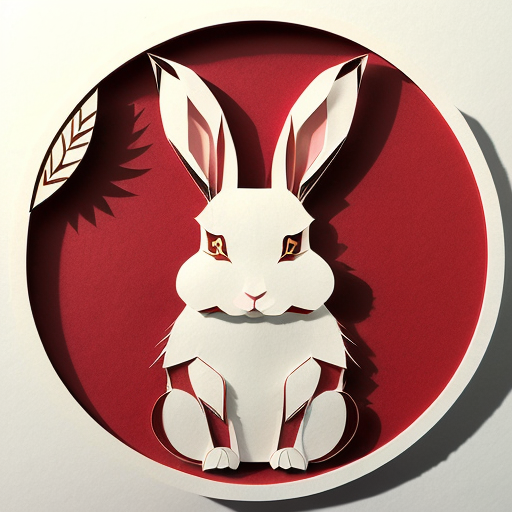
Generation parameters embedded in this image by AUTOMATIC1111 Stable Diffusion web UI or a fork of it (Forge, ...) (PNG 'parameters' text chunk):
(((masterpiece))), best quality,
((Chinese paper-cut art of cute rabbit)), ((Chinese paper-cut)), ((complicated paper-cut with many paper layers)), ((every paper layer with shadows)), (round red background paper), single color on each paper layer, front light, (detailed accurate rabbit face), chinese  gold coin as small pendant on background, three-dimensional
Negative prompt: ((blurry)), watermark, signature, text, weird face
Steps: 32, Sampler: Euler a, CFG scale: 9.5, Seed: 3506901193, Size: 512x512, Model hash: 10a699c0f3, Model: deliberate_v11